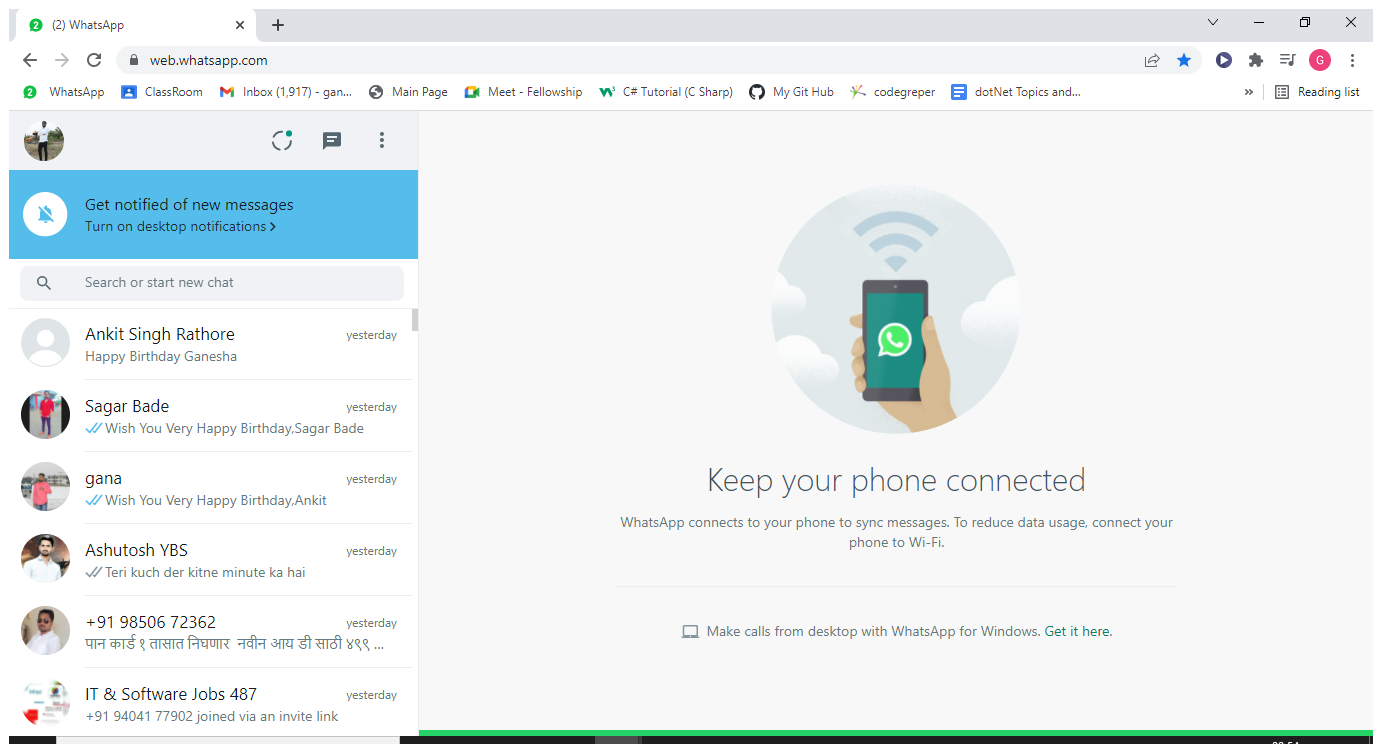
Workflow: Main

Step 1 [then]: Use Browser Chrome: (2) WhatsApp in window '(2) WhatsApp' (chrome.exe)

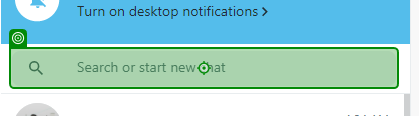
Step 2 [then]: type "[number.ToString+"[k(enter)]"]" into 'MobileNumberL'